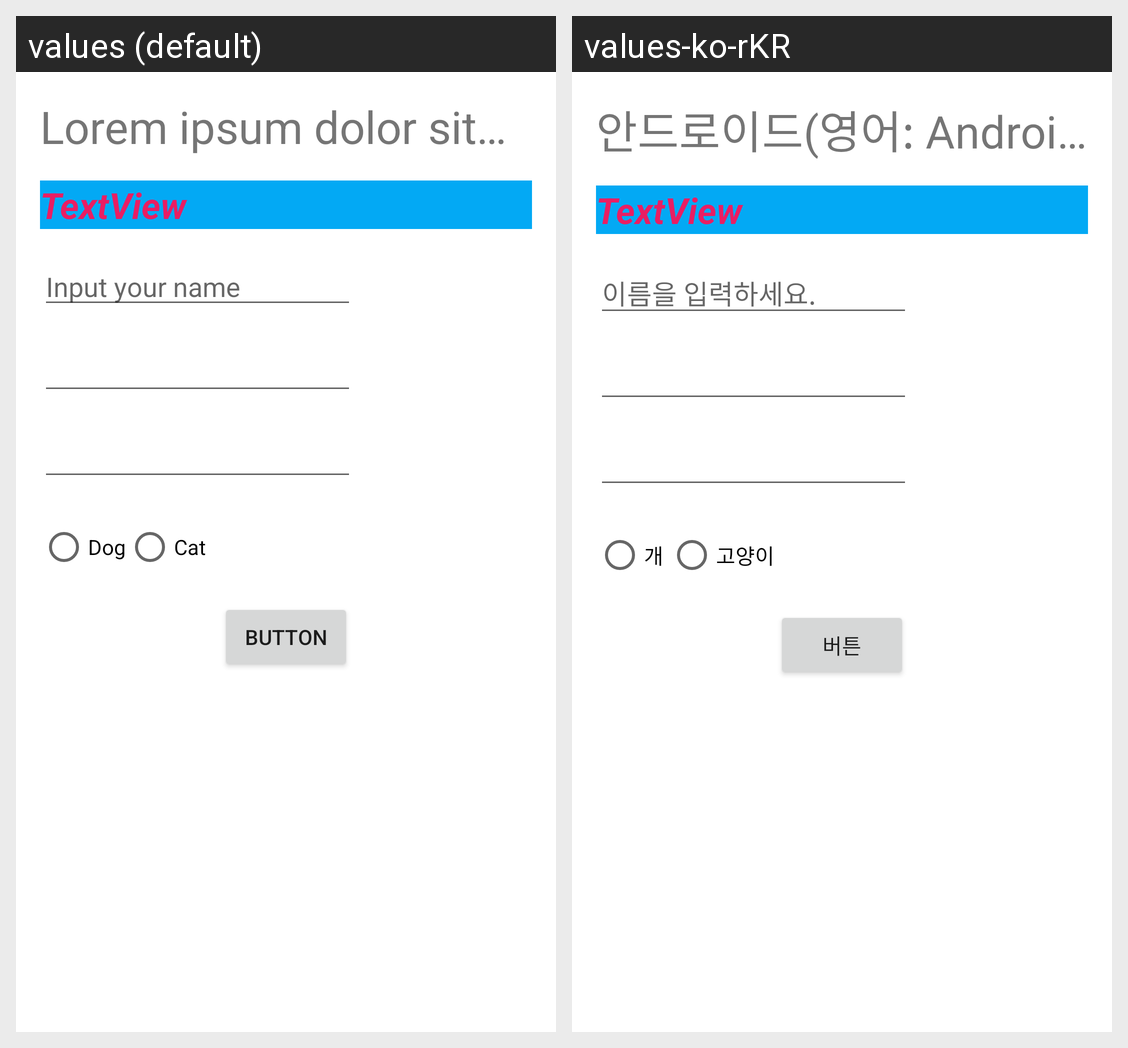

The Android screen above is rendered under two locales of the same app. Produce the string resources it draws, with the default and per-locale values.
Android screen res/layout/activity_main.xml rendered under 2 locales, left to right: values (default), values-ko-rKR. Device: Nexus 5 (rendered at 1080×1920; each locale shown at half size, 540×960, under a caption strip naming it); theme Theme.UITEST2.
Strings drawn on this screen, with the default value and each locale's value (text and hints the layout hard-codes, and strings that could not be matched under every locale, appear in the picture but are not listed):

android_wiki
  values: Lorem ipsum dolor sit amet, consectetur adipiscing elit. Etiam turpis leo, ullamcorper et malesuada vitae, consequat at enim. Sed consequat lorem faucibus venenatis auctor.
  values-ko-rKR: 안드로이드(영어: Android)는 스마트폰, 태블릿 PC 같은 터치스크린 모바일 장치 용으로 디자인된 운영체제이자 수정된 리눅스 커널 버전을 비롯한 오픈 소스 소프트웨어에 기반을 둔 모바일 운영 체제다.

input_your_name
  values: Input your name
  values-ko-rKR: 이름을 입력하세요.

dog
  values: Dog
  values-ko-rKR: 개

cat
  values: Cat
  values-ko-rKR: 고양이

button
  values: Button
  values-ko-rKR: 버튼
